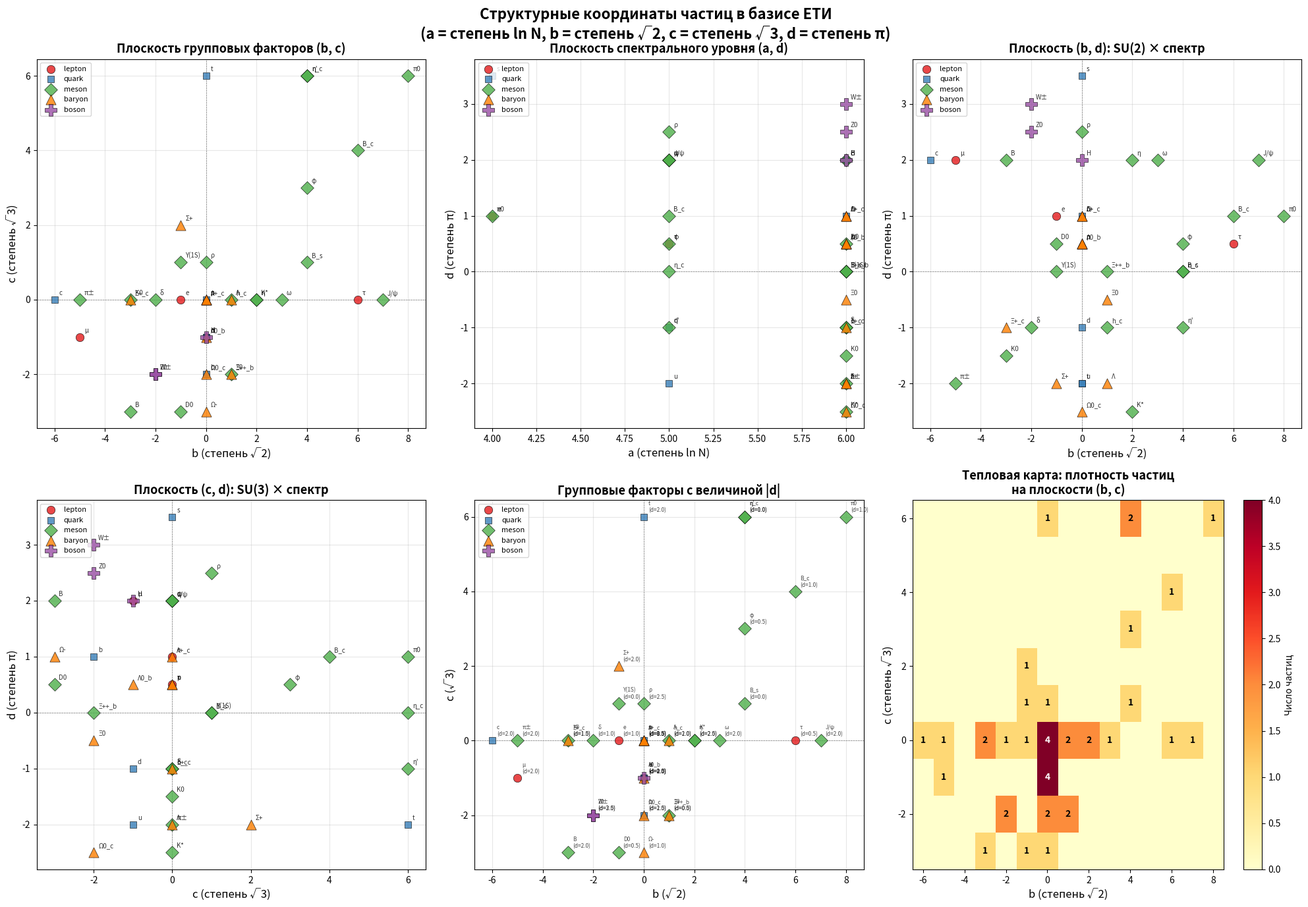

This chart was generated by the following Python code:
import matplotlib.pyplot as plt
import numpy as np
from collections import Counter, defaultdict

# ============================================================
# ДАННЫЕ ВСЕХ ЧАСТИЦ С КООРДИНАТАМИ (a, b, c, d)
# ============================================================
all_particles = {
    # ЛЕПТОНЫ
    'e':     ('lepton', 4, -1, 0, 1.0),
    'μ':     ('lepton', 5, -5, -1, 2.0),
    'τ':     ('lepton', 5, 6, 0, 0.5),
    # КВАРКИ
    'u':     ('quark', 5, 0, -1, -2.0),
    'd':     ('quark', 5, 0, -1, -1.0),
    's':     ('quark', 4, 0, 0, 3.5),
    'c':     ('quark', 6, -6, 0, 2.0),
    'b':     ('quark', 6, 0, -2, 1.0),
    't':     ('quark', 6, 0, 6, -2.0),
    # МЕЗОНЫ
    'π0':    ('meson', 4, 8, 6, 1.0),
    'π±':    ('meson', 6, -5, 0, -2.0),
    'K0':    ('meson', 6, -3, 0, -1.5),
    'η':     ('meson', 5, 2, 0, 2.0),
    "η'":    ('meson', 5, 4, 6, -1.0),
    'φ':     ('meson', 5, 4, 3, 0.5),
    'ω':     ('meson', 5, 3, 0, 2.0),
    'ρ':     ('meson', 5, 0, 1, 2.5),
    'K*':    ('meson', 6, 2, 0, -2.5),
    'δ':     ('meson', 6, -2, 0, -1.0),
    'J/ψ':   ('meson', 5, 7, 0, 2.0),
    'η_c':   ('meson', 5, 4, 6, 0.0),
    'h_c':   ('meson', 6, 1, 0, -1.0),
    'Υ(1S)': ('meson', 6, -1, 1, 0.0),
    'B':     ('meson', 6, -3, -3, 2.0),
    'B_s':   ('meson', 6, 4, 1, 0.0),
    'B_c':   ('meson', 5, 6, 4, 1.0),
    'D0':    ('meson', 6, -1, -3, 0.5),
    'Ξ++_b': ('meson', 6, 1, -2, 0.0),
    # БАРИОНЫ
    'p':     ('baryon', 6, 0, 0, 0.5),
    'n':     ('baryon', 6, 0, 0, 0.5),
    'Λ':     ('baryon', 6, 1, 0, -2.0),
    'Σ+':    ('baryon', 6, -1, 2, -2.0),
    'Ξ0':    ('baryon', 6, 1, -2, -0.5),
    'Ω-':    ('baryon', 6, 0, -3, 1.0),
    'Λ+_c':  ('baryon', 6, 0, 0, 1.0),
    'Ξ+_c':  ('baryon', 6, -3, 0, -1.0),
    'Ω0_c':  ('baryon', 6, 0, -2, -2.5),
    'Λ0_b':  ('baryon', 6, 0, -1, 0.5),
    # БОЗОНЫ
    'W±':    ('boson', 6, -2, -2, 3.0),
    'Z0':    ('boson', 6, -2, -2, 2.5),
    'H':     ('boson', 6, 0, -1, 2.0),
}

# ============================================================
# ЦВЕТА ДЛЯ КАТЕГОРИЙ
# ============================================================
colors = {
    'lepton': '#e41a1c',
    'quark': '#377eb8',
    'meson': '#4daf4a',
    'baryon': '#ff7f00',
    'boson': '#984ea3',
}

markers = {
    'lepton': 'o',
    'quark': 's',
    'meson': 'D',
    'baryon': '^',
    'boson': 'P',
}

sizes = {
    'lepton': 80,
    'quark': 60,
    'meson': 100,
    'baryon': 120,
    'boson': 150,
}

# ============================================================
# СОЗДАЁМ ФИГУРУ С 6 ПАНЕЛЯМИ
# ============================================================
fig, axes = plt.subplots(2, 3, figsize=(20, 14))
fig.suptitle('Структурные координаты частиц в базисе ЕТИ\n'
             '(a = степень ln N, b = степень √2, c = степень √3, d = степень π)',
             fontsize=16, fontweight='bold')

# ============================================================
# 1. ПЛОСКОСТЬ (b, c) — групповые факторы √2 и √3
# ============================================================
ax = axes[0, 0]
for cat in ['lepton', 'quark', 'meson', 'baryon', 'boson']:
    xs = [p[2] for p in all_particles.values() if p[0] == cat]
    ys = [p[3] for p in all_particles.values() if p[0] == cat]
    names = [name for name, p in all_particles.items() if p[0] == cat]
    ax.scatter(xs, ys, c=colors[cat], marker=markers[cat], s=sizes[cat],
               edgecolors='black', linewidth=0.5, alpha=0.8, label=cat, zorder=5)
    for x, y, name in zip(xs, ys, names):
        ax.annotate(name, (x, y), textcoords="offset points", xytext=(5, 5),
                   fontsize=7, alpha=0.8)

# Выделяем паттерны
# Линия d-кварк → s-кварк → c-кварк → b-кварк для b-мезонов
b_meson_b = {'B': -3, 'B_s': 4, 'B_c': 6}
b_meson_c = {'B': -3, 'B_s': 1, 'B_c': 4}
for name in b_meson_b:
    if name in all_particles:
        ax.annotate('', xy=(b_meson_b[name], b_meson_c[name]),
                   fontsize=9, color='darkgreen', fontweight='bold')

ax.axhline(y=0, color='gray', linewidth=0.5, linestyle='--')
ax.axvline(x=0, color='gray', linewidth=0.5, linestyle='--')
ax.set_xlabel('b (степень √2)', fontsize=12)
ax.set_ylabel('c (степень √3)', fontsize=12)
ax.set_title('Плоскость групповых факторов (b, c)', fontsize=13, fontweight='bold')
ax.legend(loc='upper left', fontsize=8)
ax.grid(True, alpha=0.3)

# ============================================================
# 2. ПЛОСКОСТЬ (a, d) — спектральный уровень и π
# ============================================================
ax = axes[0, 1]
for cat in ['lepton', 'quark', 'meson', 'baryon', 'boson']:
    xs = [p[1] for p in all_particles.values() if p[0] == cat]
    ys = [p[4] for p in all_particles.values() if p[0] == cat]
    names = [name for name, p in all_particles.items() if p[0] == cat]
    ax.scatter(xs, ys, c=colors[cat], marker=markers[cat], s=sizes[cat],
               edgecolors='black', linewidth=0.5, alpha=0.8, label=cat, zorder=5)
    for x, y, name in zip(xs, ys, names):
        ax.annotate(name, (x, y), textcoords="offset points", xytext=(5, 5),
                   fontsize=7, alpha=0.8)

ax.axhline(y=0, color='gray', linewidth=0.5, linestyle='--')
ax.set_xlabel('a (степень ln N)', fontsize=12)
ax.set_ylabel('d (степень π)', fontsize=12)
ax.set_title('Плоскость спектрального уровня (a, d)', fontsize=13, fontweight='bold')
ax.legend(loc='upper left', fontsize=8)
ax.grid(True, alpha=0.3)

# ============================================================
# 3. ПЛОСКОСТЬ (b, d) — √2 и π
# ============================================================
ax = axes[0, 2]
for cat in ['lepton', 'quark', 'meson', 'baryon', 'boson']:
    xs = [p[2] for p in all_particles.values() if p[0] == cat]
    ys = [p[4] for p in all_particles.values() if p[0] == cat]
    names = [name for name, p in all_particles.items() if p[0] == cat]
    ax.scatter(xs, ys, c=colors[cat], marker=markers[cat], s=sizes[cat],
               edgecolors='black', linewidth=0.5, alpha=0.8, label=cat, zorder=5)
    for x, y, name in zip(xs, ys, names):
        ax.annotate(name, (x, y), textcoords="offset points", xytext=(5, 5),
                   fontsize=7, alpha=0.8)

ax.axhline(y=0, color='gray', linewidth=0.5, linestyle='--')
ax.axvline(x=0, color='gray', linewidth=0.5, linestyle='--')
ax.set_xlabel('b (степень √2)', fontsize=12)
ax.set_ylabel('d (степень π)', fontsize=12)
ax.set_title('Плоскость (b, d): SU(2) × спектр', fontsize=13, fontweight='bold')
ax.legend(loc='upper left', fontsize=8)
ax.grid(True, alpha=0.3)

# ============================================================
# 4. ПЛОСКОСТЬ (c, d) — √3 и π
# ============================================================
ax = axes[1, 0]
for cat in ['lepton', 'quark', 'meson', 'baryon', 'boson']:
    xs = [p[3] for p in all_particles.values() if p[0] == cat]
    ys = [p[4] for p in all_particles.values() if p[0] == cat]
    names = [name for name, p in all_particles.items() if p[0] == cat]
    ax.scatter(xs, ys, c=colors[cat], marker=markers[cat], s=sizes[cat],
               edgecolors='black', linewidth=0.5, alpha=0.8, label=cat, zorder=5)
    for x, y, name in zip(xs, ys, names):
        ax.annotate(name, (x, y), textcoords="offset points", xytext=(5, 5),
                   fontsize=7, alpha=0.8)

ax.axhline(y=0, color='gray', linewidth=0.5, linestyle='--')
ax.axvline(x=0, color='gray', linewidth=0.5, linestyle='--')
ax.set_xlabel('c (степень √3)', fontsize=12)
ax.set_ylabel('d (степень π)', fontsize=12)
ax.set_title('Плоскость (c, d): SU(3) × спектр', fontsize=13, fontweight='bold')
ax.legend(loc='upper left', fontsize=8)
ax.grid(True, alpha=0.3)

# ============================================================
# 5. 3D-проекция (b, c, d) — цвет = категория
# ============================================================
ax = axes[1, 1]
for cat in ['lepton', 'quark', 'meson', 'baryon', 'boson']:
    xs = [p[2] for p in all_particles.values() if p[0] == cat]
    ys = [p[3] for p in all_particles.values() if p[0] == cat]
    ax.scatter(xs, ys, c=colors[cat], marker=markers[cat], s=sizes[cat],
               edgecolors='black', linewidth=0.5, alpha=0.8, label=cat, zorder=5)

# Добавляем информацию о d через размер точек
for cat in ['lepton', 'quark', 'meson', 'baryon', 'boson']:
    xs = [p[2] for p in all_particles.values() if p[0] == cat]
    ys = [p[3] for p in all_particles.values() if p[0] == cat]
    ds = [abs(p[4]) for p in all_particles.values() if p[0] == cat]
    names = [name for name, p in all_particles.items() if p[0] == cat]
    for x, y, d, name in zip(xs, ys, ds, names):
        ax.annotate(f'{name}\n(d={d})', (x, y), textcoords="offset points",
                   xytext=(5, 5), fontsize=6, alpha=0.7)

ax.axhline(y=0, color='gray', linewidth=0.5, linestyle='--')
ax.axvline(x=0, color='gray', linewidth=0.5, linestyle='--')
ax.set_xlabel('b (√2)', fontsize=12)
ax.set_ylabel('c (√3)', fontsize=12)
ax.set_title('Групповые факторы с величиной |d|', fontsize=13, fontweight='bold')
ax.legend(loc='upper left', fontsize=8)
ax.grid(True, alpha=0.3)

# ============================================================
# 6. ТЕПЛОВАЯ КАРТА РАСПРЕДЕЛЕНИЯ ПО КЛЕТКАМ (b, c)
# ============================================================
ax = axes[1, 2]

# Собираем все уникальные значения b и c
all_b = sorted(set(p[2] for p in all_particles.values()))
all_c = sorted(set(p[3] for p in all_particles.values()))

# Создаём сетку
b_range = np.arange(min(all_b) - 0.5, max(all_b) + 1.5, 1)
c_range = np.arange(min(all_c) - 0.5, max(all_c) + 1.5, 1)

# Считаем количество частиц в каждой клетке
heatmap = defaultdict(int)
for p in all_particles.values():
    b_bin = round(p[2])
    c_bin = round(p[3])
    heatmap[(b_bin, c_bin)] += 1

# Создаём матрицу для тепловой карты
b_centers = np.arange(min(all_b), max(all_b) + 1)
c_centers = np.arange(min(all_c), max(all_c) + 1)
heat_matrix = np.zeros((len(c_centers), len(b_centers)))
for i, c_val in enumerate(c_centers):
    for j, b_val in enumerate(b_centers):
        heat_matrix[i, j] = heatmap.get((b_val, c_val), 0)

# Рисуем тепловую карту
im = ax.imshow(heat_matrix, cmap='YlOrRd', aspect='auto', origin='lower',
               extent=[min(all_b)-0.5, max(all_b)+0.5, min(all_c)-0.5, max(all_c)+0.5])
plt.colorbar(im, ax=ax, label='Число частиц')

# Добавляем аннотации
for (b_val, c_val), count in heatmap.items():
    if count > 0:
        ax.text(b_val, c_val, str(count), ha='center', va='center',
               fontsize=10, fontweight='bold', color='black' if count < 3 else 'white')

ax.set_xlabel('b (степень √2)', fontsize=12)
ax.set_ylabel('c (степень √3)', fontsize=12)
ax.set_title('Тепловая карта: плотность частиц\nна плоскости (b, c)', fontsize=13, fontweight='bold')

plt.tight_layout()
plt.show()

# ============================================================
# СТАТИСТИЧЕСКИЙ АНАЛИЗ
# ============================================================
print("=" * 80)
print("СТАТИСТИКА РАСПРЕДЕЛЕНИЯ КООРДИНАТ")
print("=" * 80)

# Распределение по a
print(f"\nРаспределение по a (спектральный уровень):")
a_counts = Counter(p[1] for p in all_particles.values())
for a_val in sorted(a_counts):
    particles = [name for name, p in all_particles.items() if p[1] == a_val]
    print(f"  a = {a_val}: {a_counts[a_val]} частиц — {', '.join(particles)}")

# Распределение по b
print(f"\nРаспределение по b (степень √2):")
b_counts = Counter(p[2] for p in all_particles.values())
for b_val in sorted(b_counts):
    particles = [name for name, p in all_particles.items() if p[2] == b_val]
    print(f"  b = {b_val:>3}: {b_counts[b_val]} частиц — {', '.join(particles)}")

# Распределение по c
print(f"\nРаспределение по c (степень √3):")
c_counts = Counter(p[3] for p in all_particles.values())
for c_val in sorted(c_counts):
    particles = [name for name, p in all_particles.items() if p[3] == c_val]
    print(f"  c = {c_val:>3}: {c_counts[c_val]} частиц — {', '.join(particles)}")

# Распределение по d
print(f"\nРаспределение по d (степень π):")
d_counts = Counter(p[4] for p in all_particles.values())
for d_val in sorted(d_counts):
    particles = [name for name, p in all_particles.items() if p[4] == d_val]
    print(f"  d = {d_val:>5}: {d_counts[d_val]} частиц — {', '.join(particles)}")

# Симметрии
print(f"\nСИММЕТРИИ КООРДИНАТ:")
print(f"  Диапазон b: [{min(all_b)}, {max(all_b)}]")
print(f"  Диапазон c: [{min(all_c)}, {max(all_c)}]")
print(f"  Диапазон d: [{min(p[4] for p in all_particles.values())}, {max(p[4] for p in all_particles.values())}]")

# Проверка b ↔ -b симметрии
b_vals = [p[2] for p in all_particles.values()]
b_positive = sum(1 for b in b_vals if b > 0)
b_negative = sum(1 for b in b_vals if b < 0)
b_zero = sum(1 for b in b_vals if b == 0)
print(f"\n  Симметрия b: +{b_positive} / 0:{b_zero} / -{b_negative}")

c_vals = [p[3] for p in all_particles.values()]
c_positive = sum(1 for c in c_vals if c > 0)
c_negative = sum(1 for c in c_vals if c < 0)
c_zero = sum(1 for c in c_vals if c == 0)
print(f"  Симметрия c: +{c_positive} / 0:{c_zero} / -{c_negative}")
